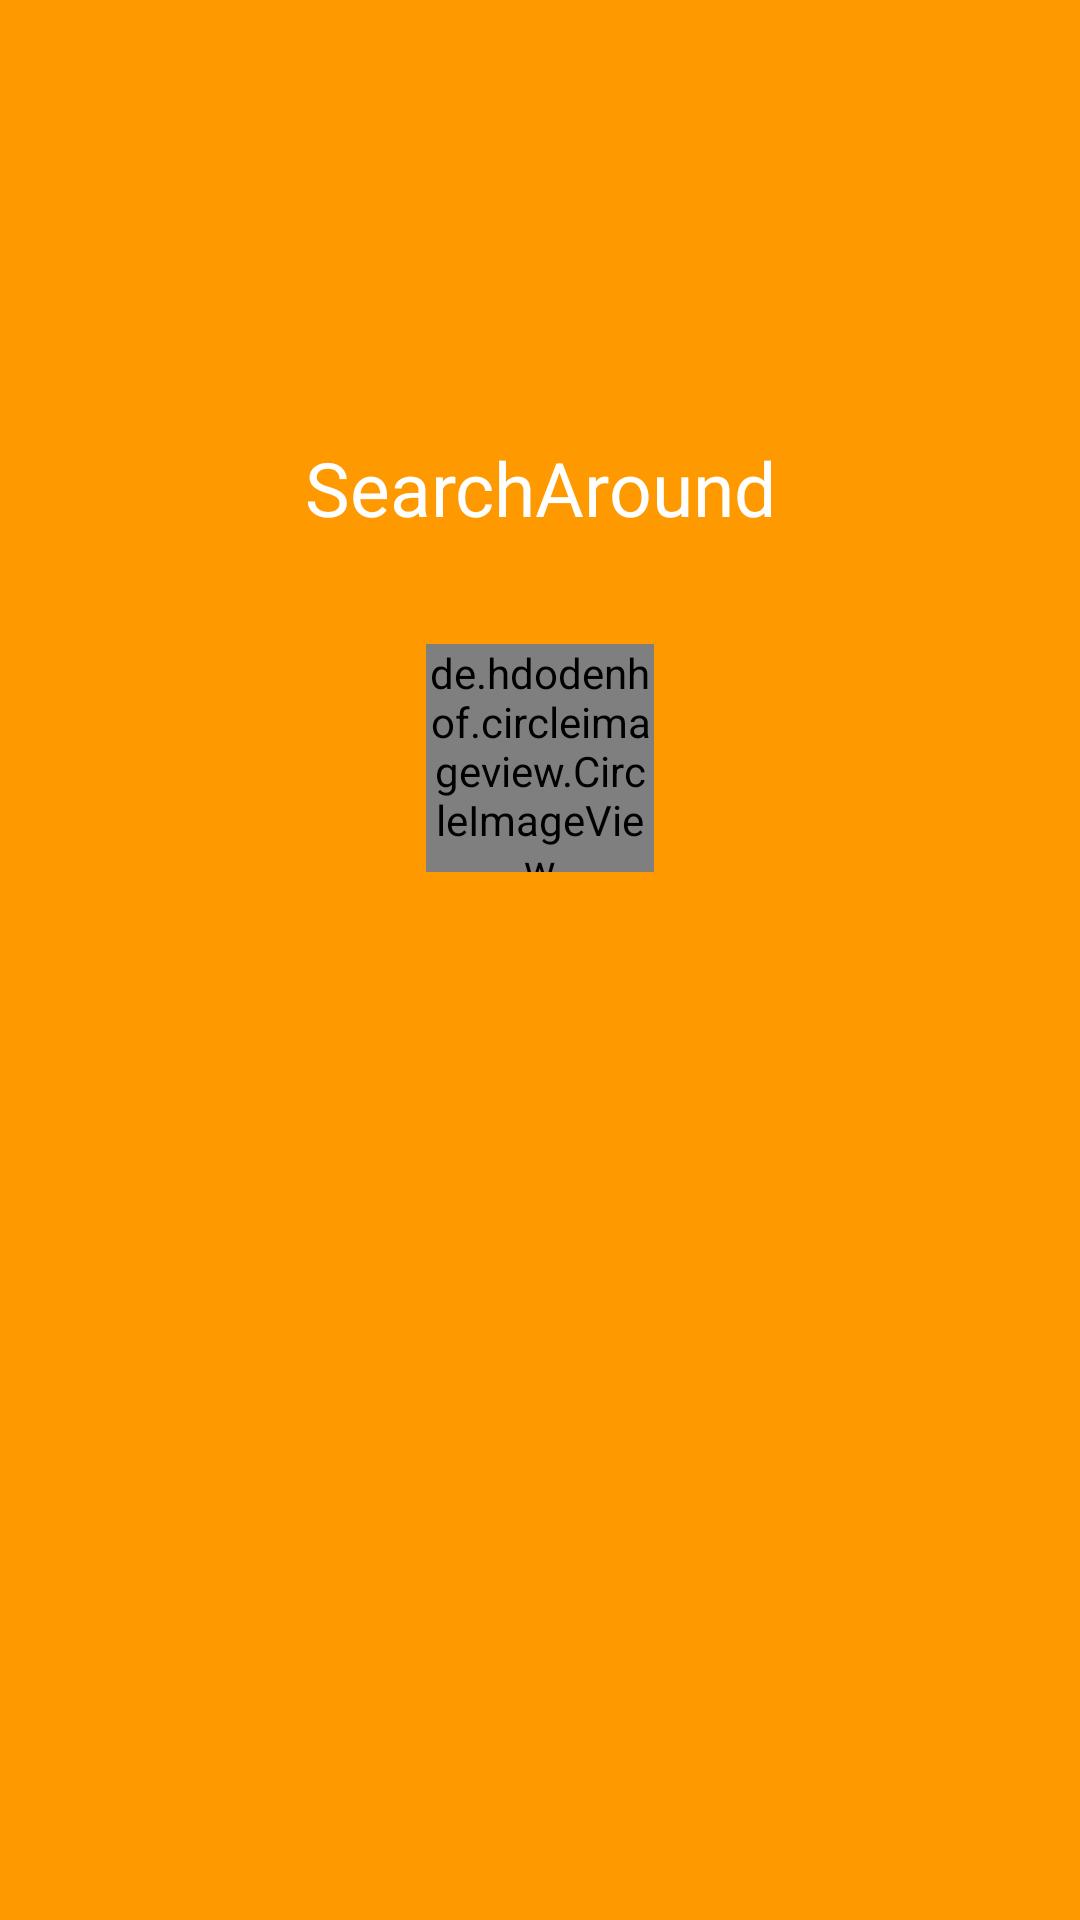

Produce the Android XML layout that renders to this screen, including the resource entries it uses.
<!-- AndroidManifest.xml: application theme AppTheme -->
<!-- res/layout/navigation_header.xml -->
<android.support.constraint.ConstraintLayout xmlns:android="http://schemas.android.com/apk/res/android"
    xmlns:app="http://schemas.android.com/apk/res-auto"
    xmlns:tools="http://schemas.android.com/tools"
    android:layout_width="match_parent"
    android:layout_height="190dp"
    android:background="@color/orange"
    android:orientation="vertical">

    <de.hdodenhof.circleimageview.CircleImageView xmlns:app="http://schemas.android.com/apk/res-auto"
        android:id="@+id/profile_image"
        android:layout_width="76dp"
        android:layout_height="76dp"
        android:layout_alignParentLeft="true"
        android:layout_alignParentStart="true"
        android:layout_centerVertical="true"
        android:layout_marginBottom="8dp"
        android:layout_marginEnd="8dp"
        android:layout_marginStart="8dp"
        android:layout_marginTop="8dp"
        android:src="@drawable/logo"
        app:border_color="#FF000000"
        app:layout_constraintBottom_toBottomOf="parent"
        app:layout_constraintEnd_toEndOf="parent"
        app:layout_constraintStart_toStartOf="parent"
        app:layout_constraintTop_toTopOf="parent"
        app:layout_constraintVertical_bias="0.377" />


    <TextView
        android:id="@+id/username_edit_text"
        android:layout_width="259dp"
        android:layout_height="39dp"
        android:layout_alignParentBottom="true"
        android:layout_alignParentEnd="true"
        android:layout_marginBottom="8dp"
        android:layout_marginEnd="8dp"
        android:layout_marginStart="8dp"
        android:layout_marginTop="143dp"
        android:gravity="center"
        android:text="@string/app_name"
        android:textColor="#fff"
        android:textSize="25sp"
        app:layout_constraintBottom_toBottomOf="parent"
        app:layout_constraintEnd_toEndOf="parent"
        app:layout_constraintStart_toStartOf="parent"
        app:layout_constraintTop_toTopOf="parent"
        app:layout_constraintVertical_bias="0.0" />
</android.support.constraint.ConstraintLayout>
<!-- resources referenced by this layout -->
<resources>
  <color name="orange">#FF9900</color>
  <string name="app_name">SearchAround</string>
  <style name="AppTheme" parent="Theme.AppCompat.Light.DarkActionBar">
          
          <item name="colorPrimary">@color/colorPrimary</item>
          <item name="colorPrimaryDark">@color/colorPrimaryDark</item>
          <item name="colorAccent">@color/colorAccent</item>
      </style>
  <color name="colorPrimary">#3F51B5</color>
  <color name="colorPrimaryDark">#303F9F</color>
  <color name="colorAccent">#FF4081</color>
</resources>
